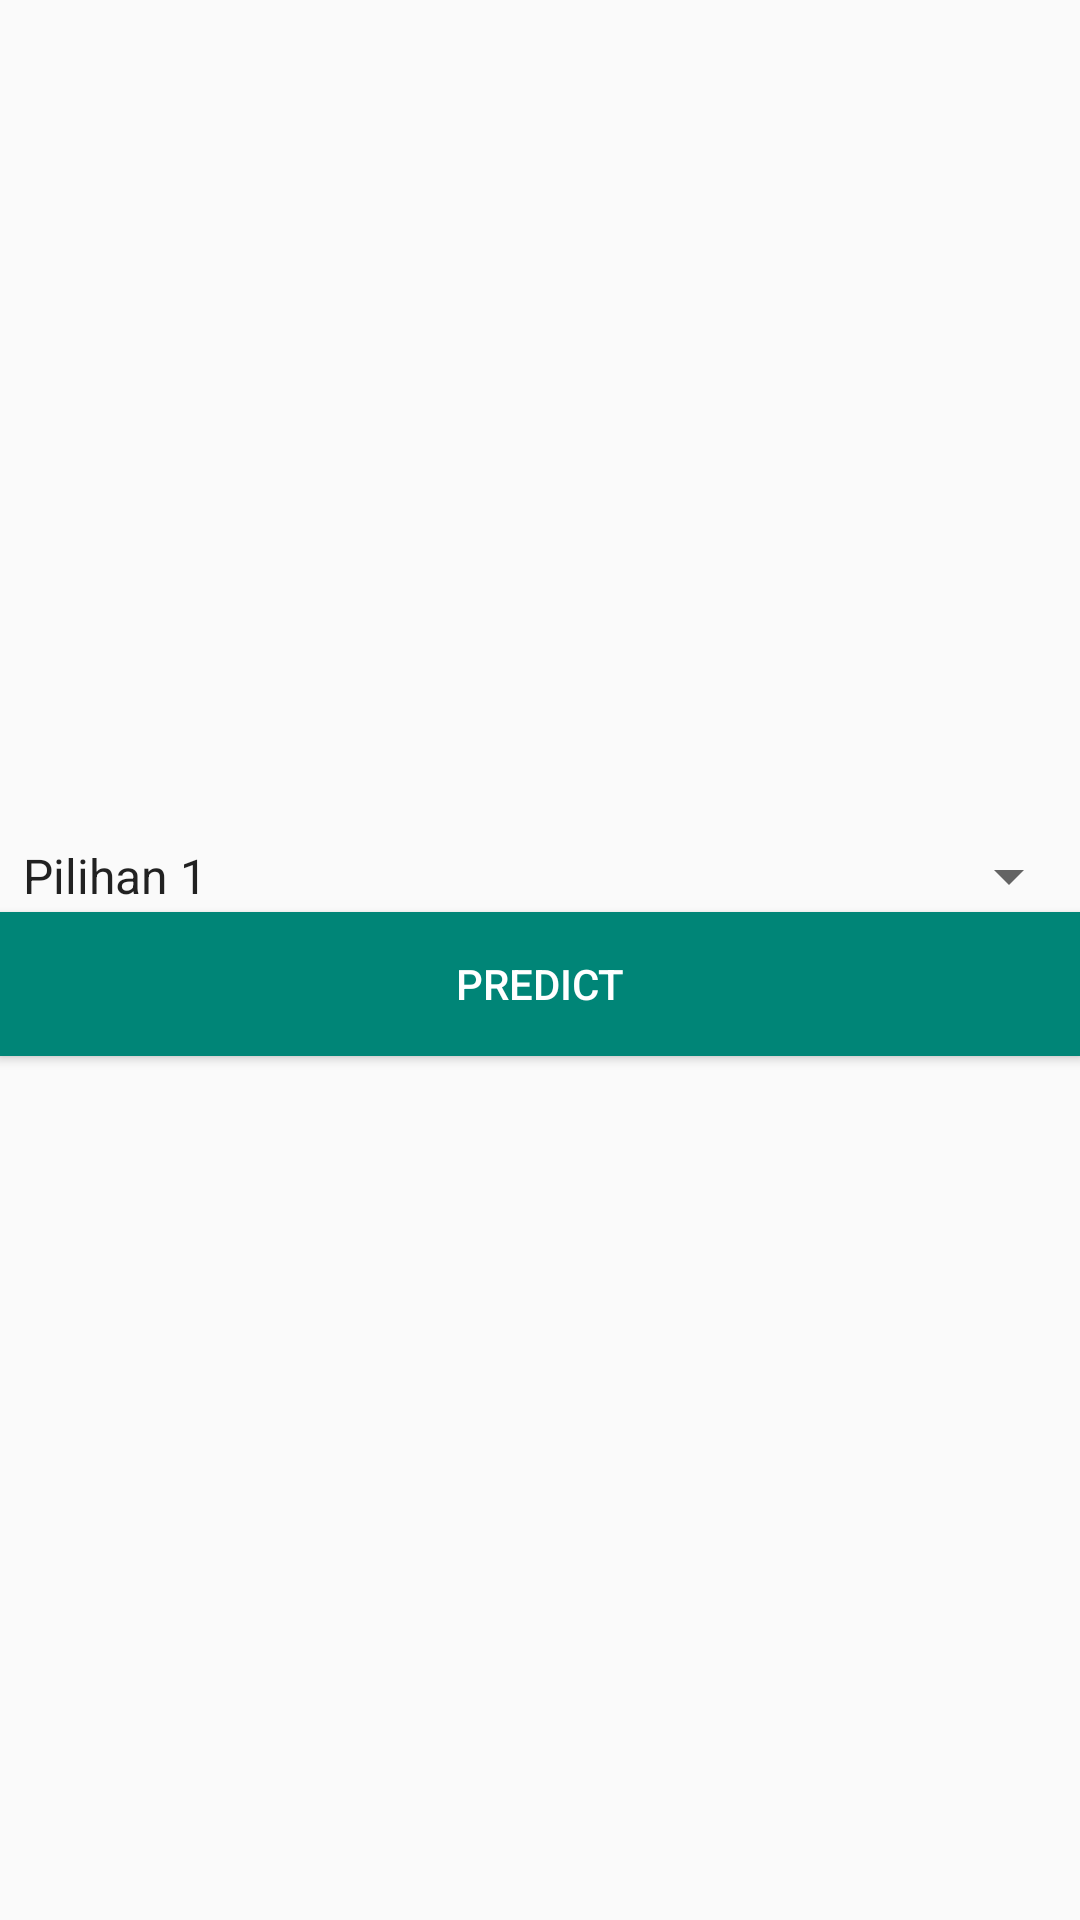

Here is an Android app screen rendered from its layout file. Give the layout XML and the strings, colors and styles it references.
<!-- AndroidManifest.xml: application theme AppTheme -->
<!-- res/layout/activity_gallery_classification.xml -->
<?xml version="1.0" encoding="utf-8"?>
<LinearLayout
        xmlns:android="http://schemas.android.com/apk/res/android"
        xmlns:tools="http://schemas.android.com/tools"
        android:layout_width="match_parent"
        android:layout_height="match_parent"
        android:orientation="vertical"
        android:padding="@dimen/activity_horizontal_margin"
        tools:context=".GalleryClassificationActivity">


    <ImageView
            android:layout_width="match_parent"
            android:layout_height="250dp"
            android:layout_marginTop="30dp"
            android:scaleType="fitCenter"
            tools:srcCompat="@tools:sample/avatars"
            android:id="@+id/imageView"/>

    <Spinner
            android:id="@+id/options"
            android:layout_width="match_parent"
            android:layout_height="wrap_content"
            android:layout_marginTop="@dimen/activity_vertical_margin"
            android:layout_marginBottom="@dimen/activity_vertical_margin"
            android:layout_marginStart="@dimen/activity_vertical_margin"
            android:entries="@array/options_array"/>
    <Button
            android:text="Predict"
            android:layout_width="match_parent"
            android:layout_height="wrap_content"
            android:textColor="@android:color/white"
            android:background="@color/colorPrimary"
            android:id="@+id/btnPredict"/>
    <TextView
            android:layout_width="match_parent"
            android:layout_height="wrap_content"
            android:id="@+id/tvResult"
            android:layout_marginTop="@dimen/activity_vertical_margin"
            android:maxLines="5"/>
</LinearLayout>
<!-- resources referenced by this layout -->
<resources>
  <string-array name="options_array">
          <item>Pilihan 1</item>
          <item>Pilihan 2</item>
          <item>Pilihan 3</item>
          <item>Pilihan 4</item>
      </string-array>
  <color name="colorPrimary">#008577</color>
  <style name="AppTheme" parent="Theme.AppCompat.Light.DarkActionBar">
          
          <item name="colorPrimary">@color/colorPrimary</item>
          <item name="colorPrimaryDark">@color/colorPrimaryDark</item>
          <item name="colorAccent">@color/colorAccent</item>
  
          <item name="android:colorButtonNormal">@color/colorAccent</item>
      </style>
  <color name="colorPrimaryDark">#00574B</color>
  <color name="colorAccent">#0C50A5</color>
</resources>
